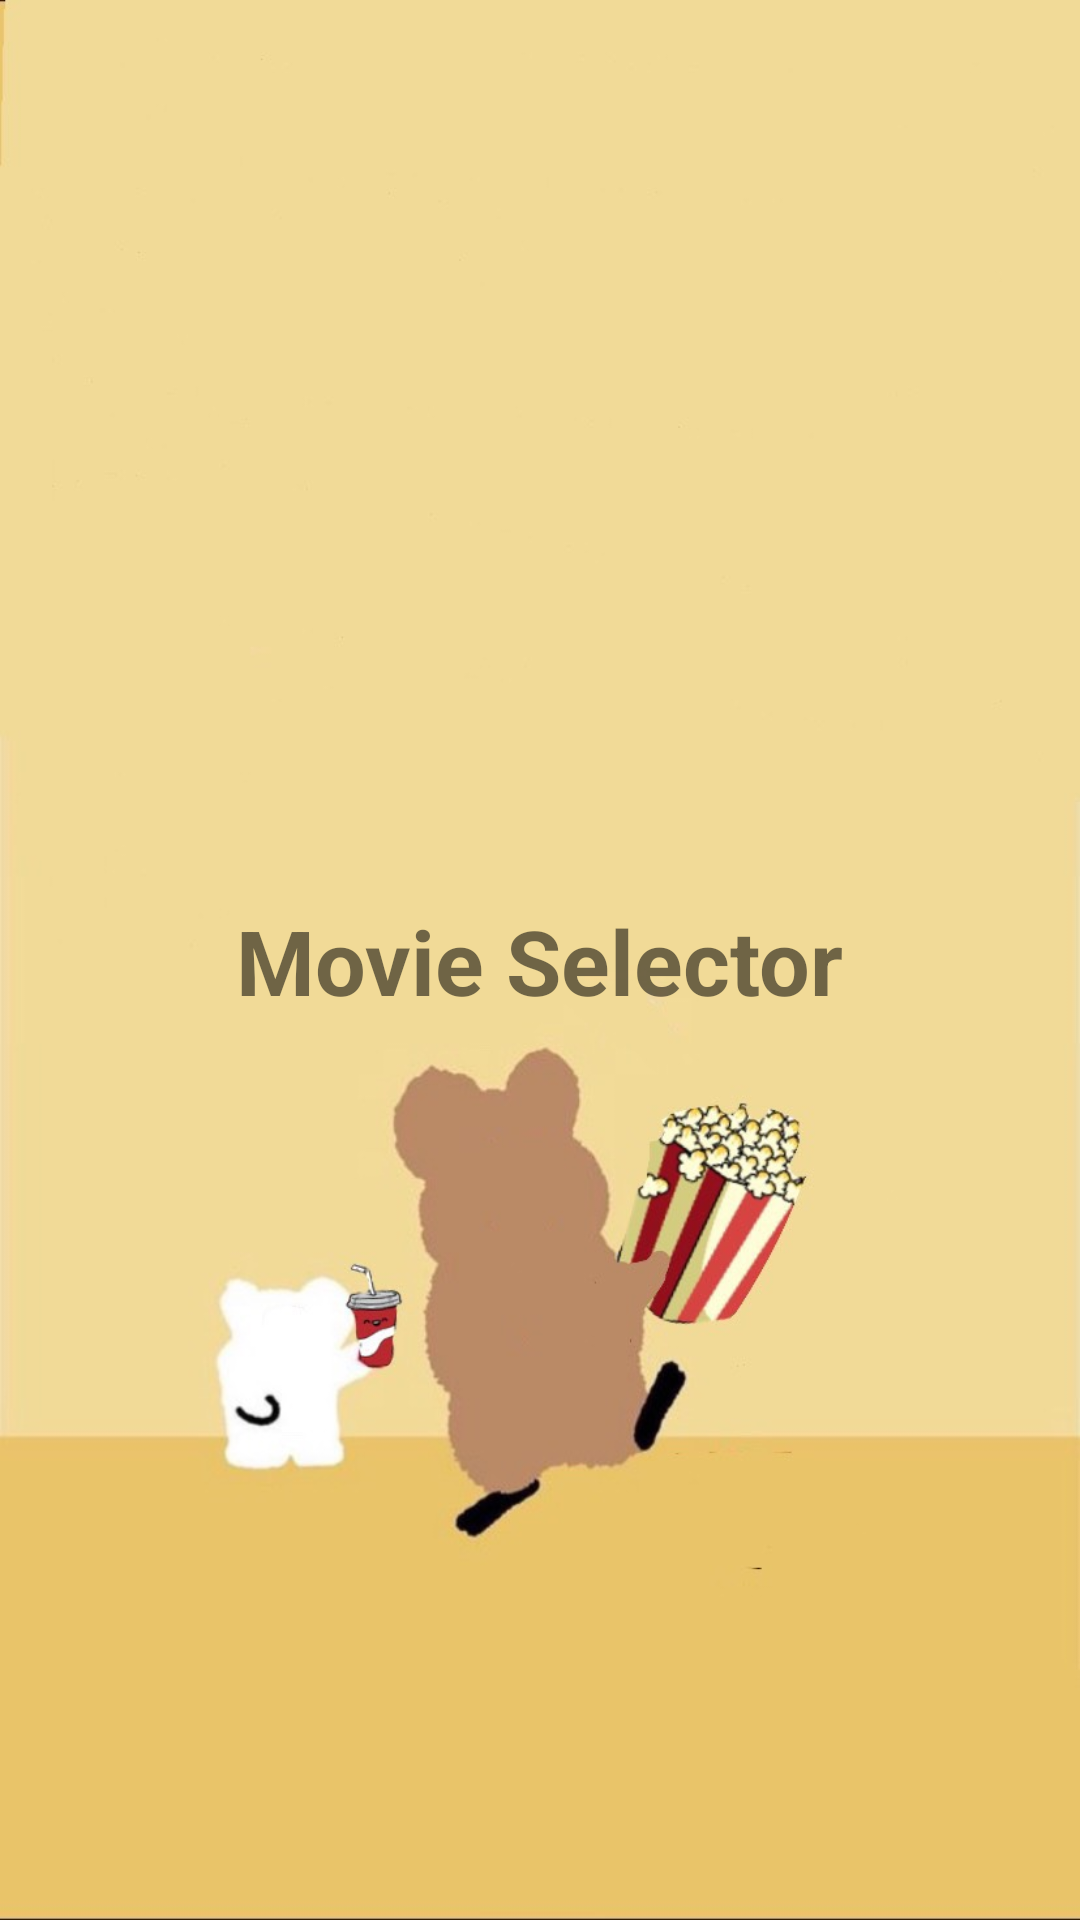

The Android layout XML behind this screen, and the referenced resources:
<!-- AndroidManifest.xml: application theme Theme.Final_Project -->
<!-- res/layout/activity_main.xml -->
<?xml version="1.0" encoding="utf-8"?>

<androidx.constraintlayout.widget.ConstraintLayout xmlns:android="http://schemas.android.com/apk/res/android"
    xmlns:app="http://schemas.android.com/apk/res-auto"
    xmlns:tools="http://schemas.android.com/tools"
    android:id="@+id/all"
    android:layout_width="match_parent"
    android:layout_height="match_parent"
    android:background="@drawable/bear"
    tools:context=".MainActivity">

    <TextView
        android:layout_width="wrap_content"
        android:layout_height="wrap_content"
        android:text="Movie Selector"
        android:textSize="30sp"
        android:textStyle="bold"
        app:layout_constraintBottom_toBottomOf="parent"
        app:layout_constraintLeft_toLeftOf="parent"
        app:layout_constraintRight_toRightOf="parent"
        app:layout_constraintTop_toTopOf="parent" />

</androidx.constraintlayout.widget.ConstraintLayout>
<!-- resources referenced by this layout -->
<resources>
  <!-- drawable bear: jpg bitmap (drawable-v24, 44925 bytes) -->
  <style name="Theme.Final_Project" parent="Theme.MaterialComponents.DayNight.DarkActionBar">
          
          <item name="colorPrimary">@color/purple_500</item>
          <item name="colorPrimaryVariant">@color/purple_700</item>
          <item name="colorOnPrimary">@color/white</item>
          
          <item name="colorSecondary">@color/teal_200</item>
          <item name="colorSecondaryVariant">@color/teal_700</item>
          <item name="colorOnSecondary">@color/black</item>
          
          <item name="android:statusBarColor" tools:targetApi="l">?attr/colorPrimaryVariant</item>
          
      </style>
  <!-- not gathered from this repository: default colours our renderer supplied (Android Studio template values) -->
  <color name="purple_500">#FF6200EE</color>
  <color name="purple_700">#FF3700B3</color>
  <color name="teal_200">#FF03DAC5</color>
  <color name="teal_700">#FF018786</color>
  <color name="black">#FF000000</color>
  <color name="white">#FFFFFFFF</color>
</resources>
